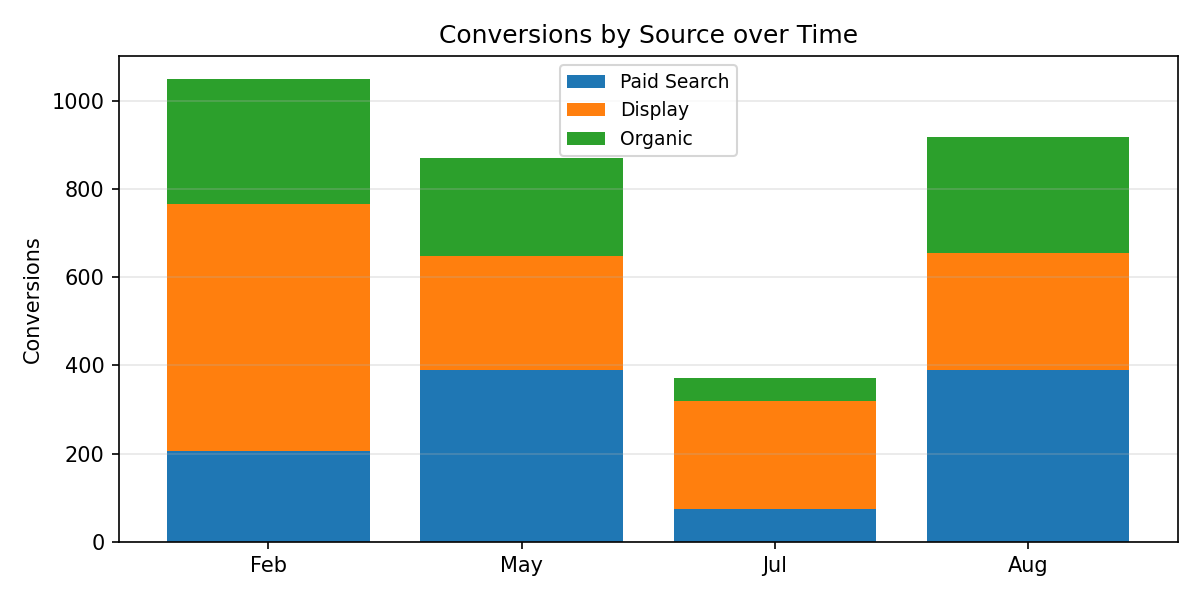

Data behind this chart, as committed beside it:
Period, Paid Search, Display, Organic, Total
Feb, 207.0, 560.0, 282.0, 1049
May, 390.0, 257.0, 223.0, 870.0
Jul, 74.0, 246.0, 51.0, 371.0
Aug, 389.0, 267.0, 262.0, 918.0
